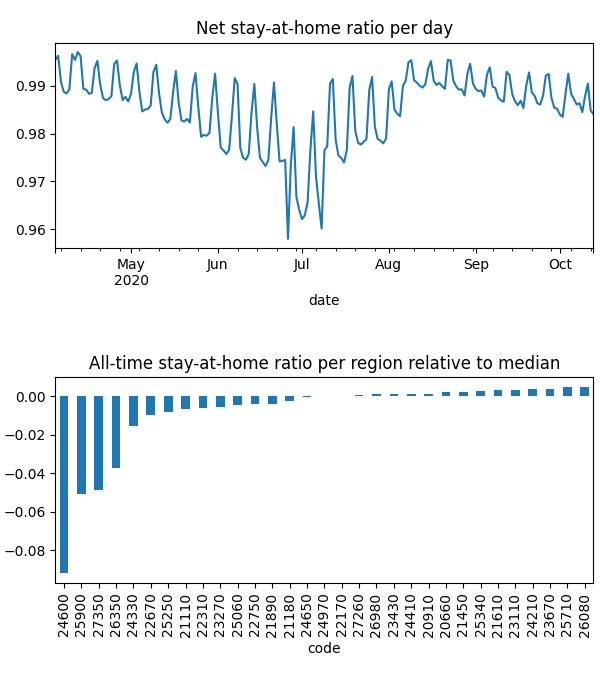

Values plotted in this chart, from the file beside it:
date, code, km, stay, weight, visit
2020-04-04, 20660, 1.932, 0.9993, 0.0001299, 0.00998
2020-04-04, 20910, 1.929, 0.9993, 9.277536565385259e-05, 0.004992
2020-04-04, 21110, 2.137, 0.9985, 0.0001626, 0.02288
2020-04-04, 21180, 2.064, 0.9962, 0.0003189, 0.006046
2020-04-04, 21450, , 1.0, 0.0001605, 0.0
2020-04-04, 21610, 1.926, 0.9998, 0.0005355, 0.008244
2020-04-04, 21890, 1.932, 0.9973, 0.000188, 0.00963
2020-04-04, 22170, 1.921, 0.9993, 0.0002122, 0.0
2020-04-04, 22310, 2.008, 0.9974, 0.0001657, 0.03254
2020-04-04, 22670, 1.942, 0.991, 0.0002929, 0.01952
2020-04-04, 22750, 1.923, 0.999, 0.0003387, 0.0
2020-04-04, 23110, 1.93, 1, 0.0001029, 7.30752914684504e-05
2020-04-04, 23270, 2.218, 0.9973, 0.0003534, 0.01752
2020-04-04, 23430, 2.034, 0.9988, 0.0001892, 0.02258
2020-04-04, 23670, , 1.0, 0.0002078, 0.0
2020-04-04, 24210, , 1.0, 0.0001172, 0.0
2020-04-04, 24330, 2.526, 0.9932, 0.0001339, 0.02439
2020-04-04, 24410, 1.93, 0.9994, 0.0001366, 0.0
2020-04-04, 24600, 2.848, 0.9662, 0.0002997, 0.297
2020-04-04, 24650, 2.028, 0.9965, 0.0002591, 0.0
2020-04-04, 24970, 1.928, 0.9984, 0.0002105, 0.008186
2020-04-04, 25060, 3.889, 0.999, 0.0001457, 0.01791
2020-04-04, 25250, 2.066, 0.9979, 0.0002172, 0.03784
2020-04-04, 25340, , 1.0, 0.0001935, 0.0
2020-04-04, 25710, , 1.0, 7.031614877515888e-05, 0.0
2020-04-04, 25900, 2.388, 0.9735, 0.0001541, 0.2035
2020-04-04, 26080, , 1.0, 1.5257553766203398e-06, 0.0
2020-04-04, 26350, 2.106, 0.9848, 0.0001289, 0.118
2020-04-04, 26980, 5.283, 0.9987, 0.0001772, 0.007526
2020-04-04, 27260, 1.928, 0.9993, 0.0004825, 0.0
2020-04-04, 27350, 2.091, 0.9793, 0.0001169, 0.1316
2020-04-05, 20660, , 1.0, 0.0001295, 0.0
2020-04-05, 20910, 3.363, 0.9992, 9.183814393358488e-05, 0.004678
2020-04-05, 21110, 3.538, 0.9982, 0.0001631, 0.009828
2020-04-05, 21180, 2.489, 0.9993, 0.000315, 0.0
2020-04-05, 21450, , 1.0, 0.0001568, 0.0
2020-04-05, 21610, 1.926, 0.9997, 0.0005268, 0.004635
2020-04-05, 21890, 8.636, 0.9994, 0.000188, 0.0
2020-04-05, 22170, , 1.0, 0.0002069, 0.0
2020-04-05, 22310, 2.625, 0.9974, 0.0001669, 0.02134
2020-04-05, 22670, 1.926, 0.9943, 0.0002887, 0.02377
2020-04-05, 22750, , 1.0, 0.0003316, 0.0
2020-04-05, 23110, 1.93, 1, 0.0001014, 8.265980410591386e-05
2020-04-05, 23270, 2.137, 0.9991, 0.0003488, 0.01592
2020-04-05, 23430, 1.926, 0.9994, 0.0001876, 0.003667
2020-04-05, 23670, , 1.0, 0.0002048, 0.0
2020-04-05, 24210, , 1.0, 0.0001173, 0.0
2020-04-05, 24330, 4.053, 0.9945, 0.0001336, 0.02544
2020-04-05, 24410, , 1.0, 0.0001341, 0.0
2020-04-05, 24600, 2.544, 0.9684, 0.0002967, 0.497
2020-04-05, 24650, 1.933, 0.9988, 0.0002538, 0.0
2020-04-05, 24970, , 1.0, 0.0002108, 0.0
2020-04-05, 25060, 4.773, 0.998, 0.0001449, 0.01244
2020-04-05, 25250, 4.639, 0.9963, 0.0002166, 0.007429
2020-04-05, 25340, , 1.0, 0.0001881, 0.0
2020-04-05, 25710, , 1.0, 7.03197823897212e-05, 0.0
2020-04-05, 25900, 2.853, 0.974, 0.0001549, 0.1921
2020-04-05, 26080, , 1.0, 1.5742802141590683e-06, 0.0
2020-04-05, 26350, 2.535, 0.9858, 0.0001297, 0.09771
2020-04-05, 26980, 1.93, 0.9992, 0.0001765, 0.0
... 5,923 more rows
